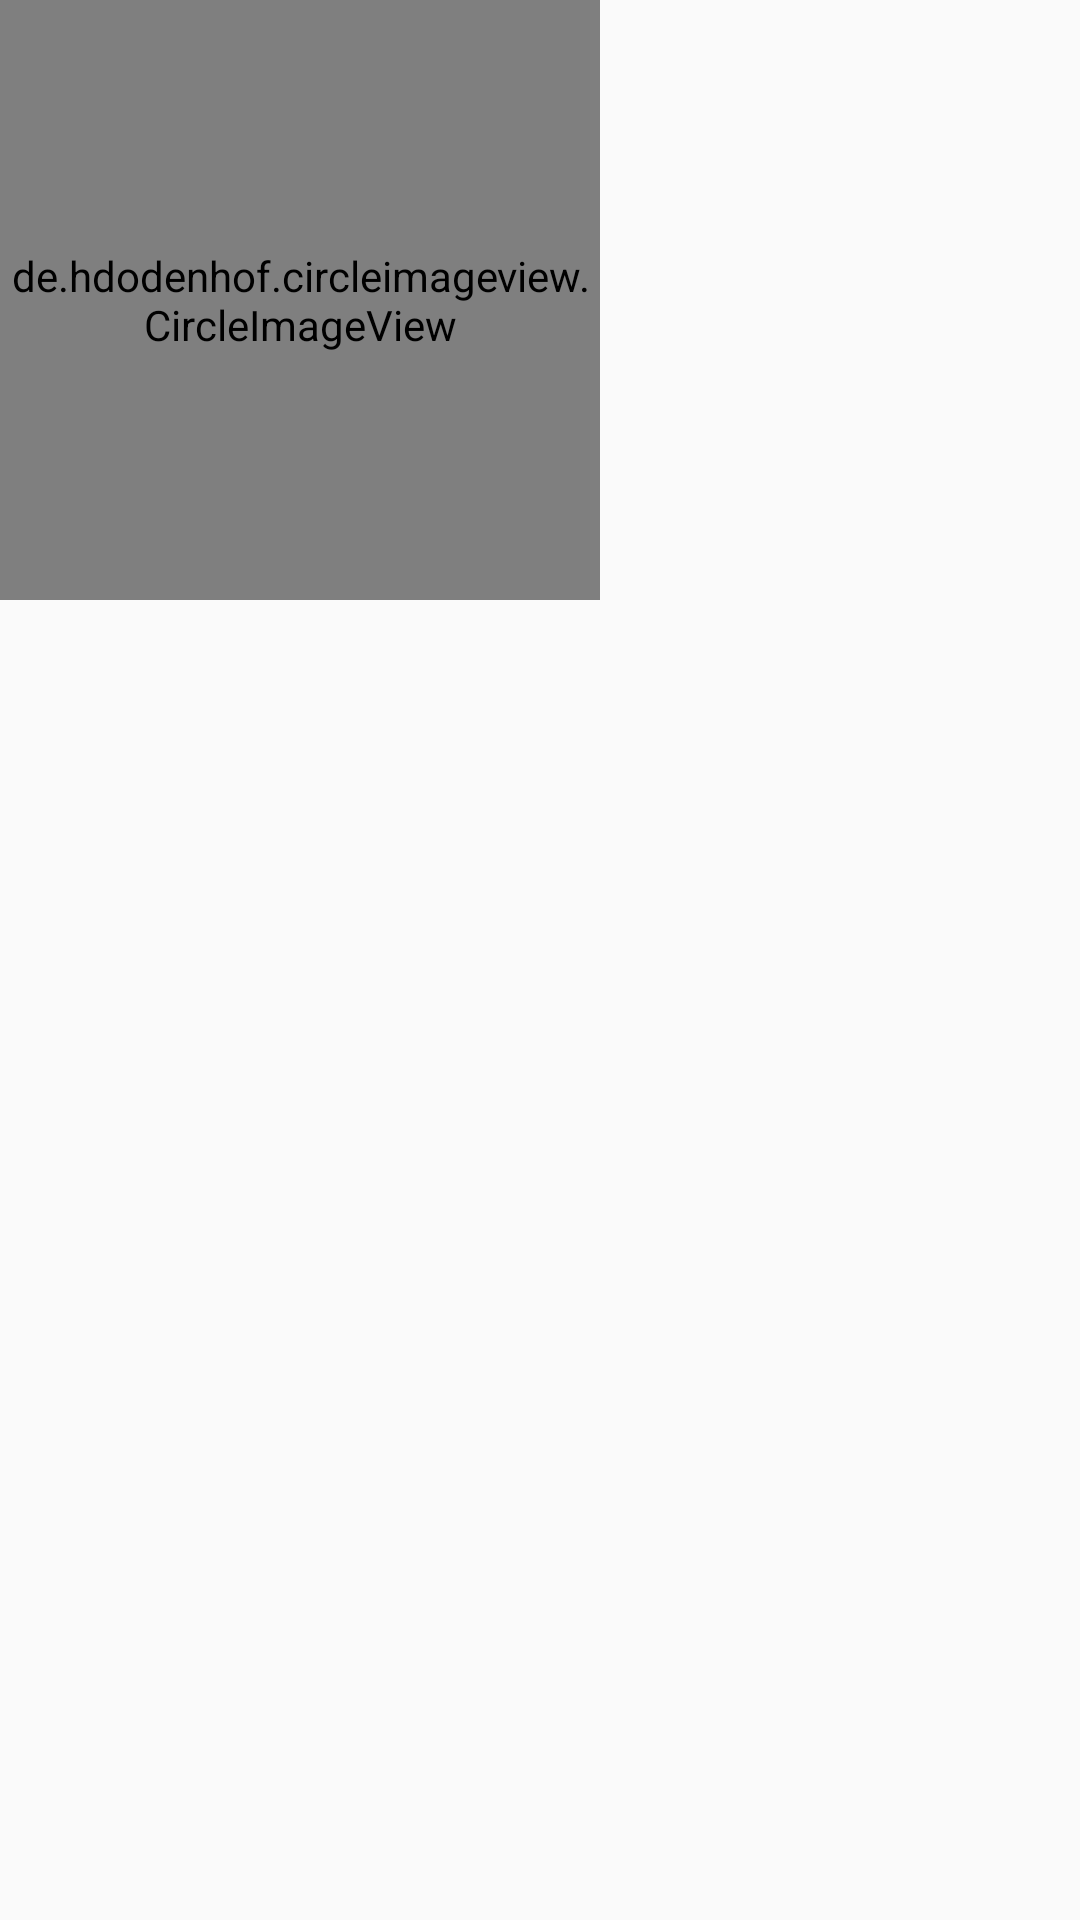

Layout XML and referenced resources for this Android screen:
<!-- AndroidManifest.xml: application theme AppTheme -->
<!-- res/layout/adapter_coffee_item.xml -->
<RelativeLayout
    android:layout_width="wrap_content"
    android:layout_height="wrap_content"
    android:paddingBottom="@dimen/item_bottom_padding"
    xmlns:tools="http://schemas.android.com/tools"
    xmlns:android="http://schemas.android.com/apk/res/android">

    <de.hdodenhof.circleimageview.CircleImageView
        android:id="@+id/image"
        android:layout_width="200dp"
        android:layout_height="200dp"
        android:scaleType="centerCrop"
        tools:src="@drawable/cap"
        tools:ignore="ContentDescription"
        android:layout_alignParentTop="true"
        android:layout_alignParentLeft="true"
        android:layout_alignParentStart="true" />

    <TextView
        android:id="@+id/name"
        style="@style/Widget.SelectedItem"
        android:layout_width="wrap_content"
        android:layout_height="wrap_content"
        android:gravity="center"
        android:textSize="@dimen/font_size_big"
        tools:text="Espresso Frappuccino"
        android:layout_centerHorizontal="true"
        android:layout_marginLeft="@dimen/spacing_big"
        android:layout_marginStart="@dimen/spacing_big"
        android:layout_below="@+id/image" />

    <TextView
        android:id="@+id/price"
        android:layout_width="wrap_content"
        style="@style/Widget.Label"
        android:layout_height="wrap_content"
        android:paddingLeft="@dimen/spacing_medium"
        android:paddingRight="@dimen/spacing_medium"
        android:textSize="@dimen/font_size_medium"
        tools:text="$ 5"
        android:layout_centerHorizontal="true"
        android:layout_below="@+id/name"
        android:layout_marginRight="55dp"
        android:layout_marginEnd="55dp" />

</RelativeLayout>
<!-- resources referenced by this layout -->
<resources>
  <dimen name="font_size_big">18sp</dimen>
  <dimen name="font_size_medium">16sp</dimen>
  <dimen name="item_bottom_padding">42dp</dimen>
  <dimen name="spacing_big">24dp</dimen>
  <dimen name="spacing_medium">8dp</dimen>
  <!-- drawable cap: jpg bitmap (drawable, 11117 bytes) -->
  <style name="Widget.Label">
          <item name="android:layout_width">wrap_content</item>
          <item name="android:layout_height">wrap_content</item>
          <item name="android:fontFamily">sans-serif-medium</item>
      </style>
  <style name="Widget.SelectedItem">
          <item name="android:fontFamily">sans-serif-medium</item>
          <item name="android:textSize">20sp</item>
      </style>
  <style name="AppTheme" parent="Theme.AppCompat.Light.NoActionBar">
          
          <item name="colorPrimary">@color/colorPrimary</item>
          <item name="colorPrimaryDark">@color/colorPrimaryDark</item>
          <item name="colorAccent">@color/colorAccent</item>
          <item name="textStyle">@style/Widget.SelectedItem</item>
          <item name="dateStyle">@style/Widget.DateTime</item>
      </style>
  <color name="colorPrimary">#8d6e63</color>
  <color name="colorPrimaryDark">#6d4c41</color>
  <color name="colorAccent">#FF4081</color>
  <style name="Widget.DateTime">
          <item name="android:minWidth">75dp</item>
          <item name="android:layout_width">wrap_content</item>
          <item name="android:layout_height">wrap_content</item>
          <item name="android:background">@drawable/bg_square_date</item>
          <item name="android:gravity">center</item>
          <item name="android:textColor">@color/csl_date</item>
          <item name="android:fontFamily">sans-serif-medium</item>
          <item name="android:padding">@dimen/spacing_medium</item>
      </style>
  <!-- drawable bg_square_date (drawable) -->
  <?xml version="1.0" encoding="utf-8"?>
  <layer-list
      xmlns:android="http://schemas.android.com/apk/res/android">
  
      <item>
          <selector>
              <item android:state_selected="true">
                  <shape android:shape="rectangle">
                      <solid android:color="@color/colorPrimaryDark"/>
                      <corners android:radius="12dp"/>
                  </shape>
              </item>
          </selector>
      </item>
  
      <item>
          <shape android:shape="rectangle">
              <stroke
                  android:width="1dp"
                  android:color="@color/colorPrimary"/>
              <corners android:radius="12dp"/>
          </shape>
      </item>
  </layer-list>
</resources>
